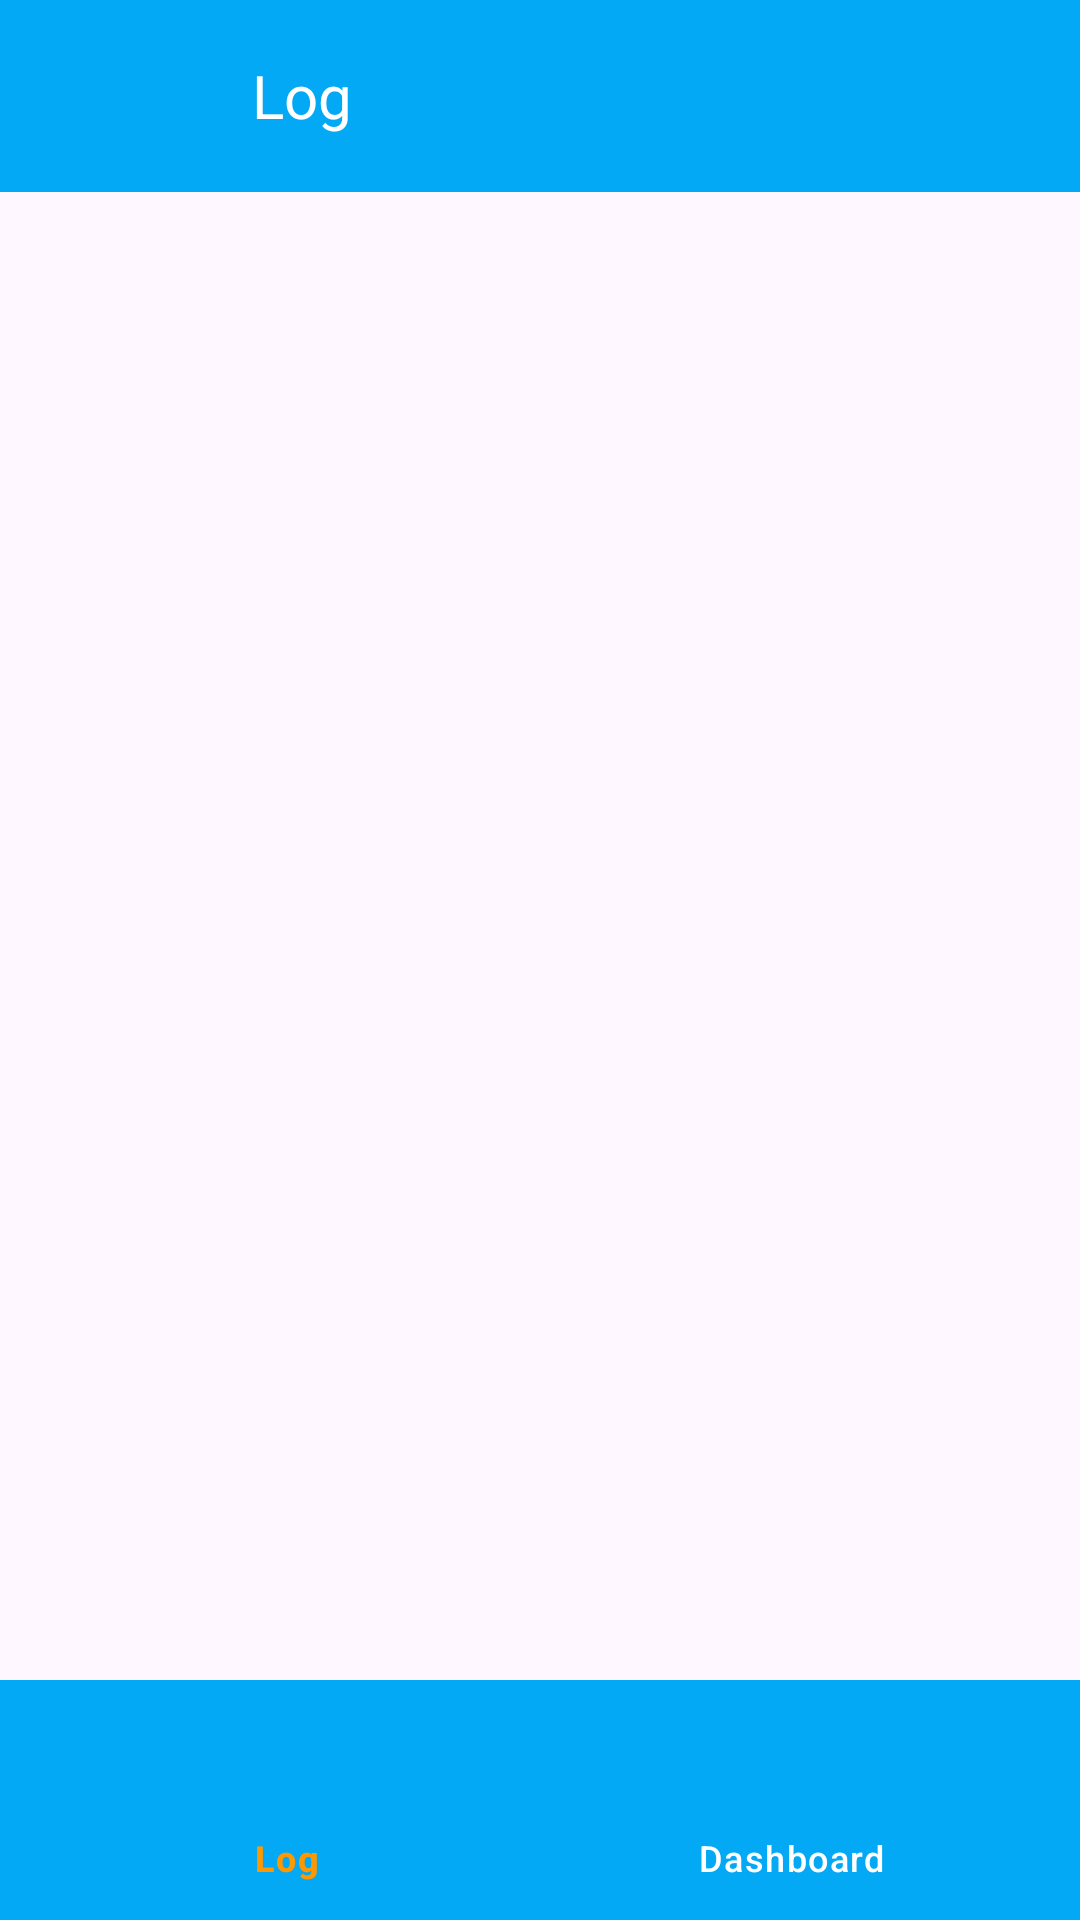

Reconstruct the res/layout file that produces this screen, plus the resources it refers to.
<!-- AndroidManifest.xml: application theme Theme.Project6 -->
<!-- res/layout/activity_main.xml -->
<RelativeLayout
    xmlns:android="http://schemas.android.com/apk/res/android"
    xmlns:app="http://schemas.android.com/apk/res-auto"
    android:layout_width="match_parent"
    android:layout_height="match_parent">

    <androidx.appcompat.widget.Toolbar
        android:id="@+id/toolbar"
        android:layout_width="match_parent"
        android:layout_height="wrap_content"
        android:background="@color/Primary"
        android:titleTextColor="@android:color/white"
        app:titleTextColor="@color/white">

        
        <LinearLayout
            android:layout_width="match_parent"
            android:layout_height="wrap_content"
            android:orientation="horizontal"

            android:paddingEnd="16dp"
            android:gravity="center_vertical">

            
            <ImageView
                android:id="@+id/toolbar_icon"
                android:layout_width="40dp"
                android:layout_height="40dp"
                android:src="@drawable/ic_log"
                android:layout_marginStart="10dp"
                app:tint="@color/white"
                android:layout_marginEnd="8dp" />
            <TextView
                android:id="@+id/toolbar_title"
                android:layout_width="wrap_content"
                android:layout_height="wrap_content"
                android:text="Log"
                android:layout_marginStart="10dp"
                android:textColor="@android:color/white"
                android:textSize="20sp"
                android:ellipsize="end"
                android:maxLines="1" />
        </LinearLayout>
    </androidx.appcompat.widget.Toolbar>


    <FrameLayout
        android:id="@+id/fragment_container"
        android:layout_width="match_parent"
        android:layout_height="match_parent"
        android:layout_above="@id/bottom_navigation"
        android:layout_below="@id/toolbar"
        android:background="@android:color/transparent" />

    
    <com.google.android.material.bottomnavigation.BottomNavigationView
        android:id="@+id/bottom_navigation"
        android:layout_width="match_parent"
        android:layout_height="wrap_content"
        android:layout_alignParentBottom="true"
        android:background="@color/Primary"
        app:itemBackground="@android:color/transparent"
        app:itemIconTint="@color/bottom_nav_colors"
        app:itemTextColor="@color/bottom_nav_colors"
        app:menu="@menu/menu_bottom_navigation" />

</RelativeLayout>
<!-- resources referenced by this layout -->
<resources>
  <color name="Primary">#03A9F4</color>
  <color name="white">#FFFFFFFF</color>
  <style name="Theme.Project6" parent="Base.Theme.Project6" />
  <style name="Base.Theme.Project6" parent="Theme.Material3.Light.NoActionBar">
          <item name="colorPrimary">@color/Primary</item>
          <item name="colorOnPrimary">@color/white</item>
      </style>
</resources>
